Photos from the image-classification dataset "экзамен" in the GitHub repository Suharick/Neural_networks_and_methods_of_data_analysis. Its 7 classes are: apples, envelopes, houses, ice cream, ice creams, ladders, t-shirts.

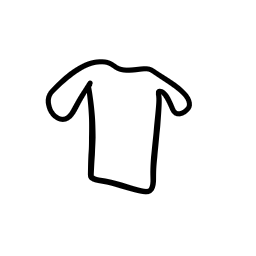
Label: t-shirts

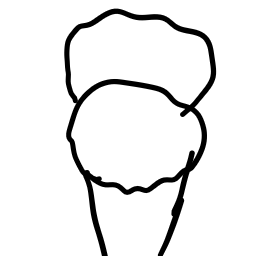
Label: ice cream

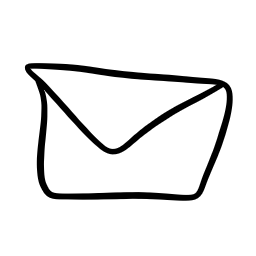
Label: envelopes

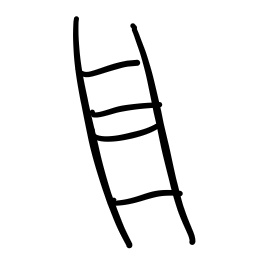
Label: ladders

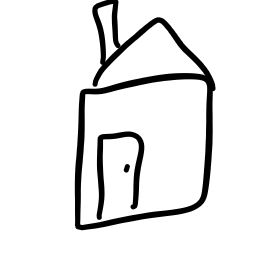
Label: houses

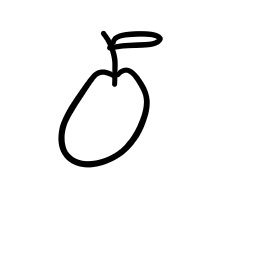
Label: apples
